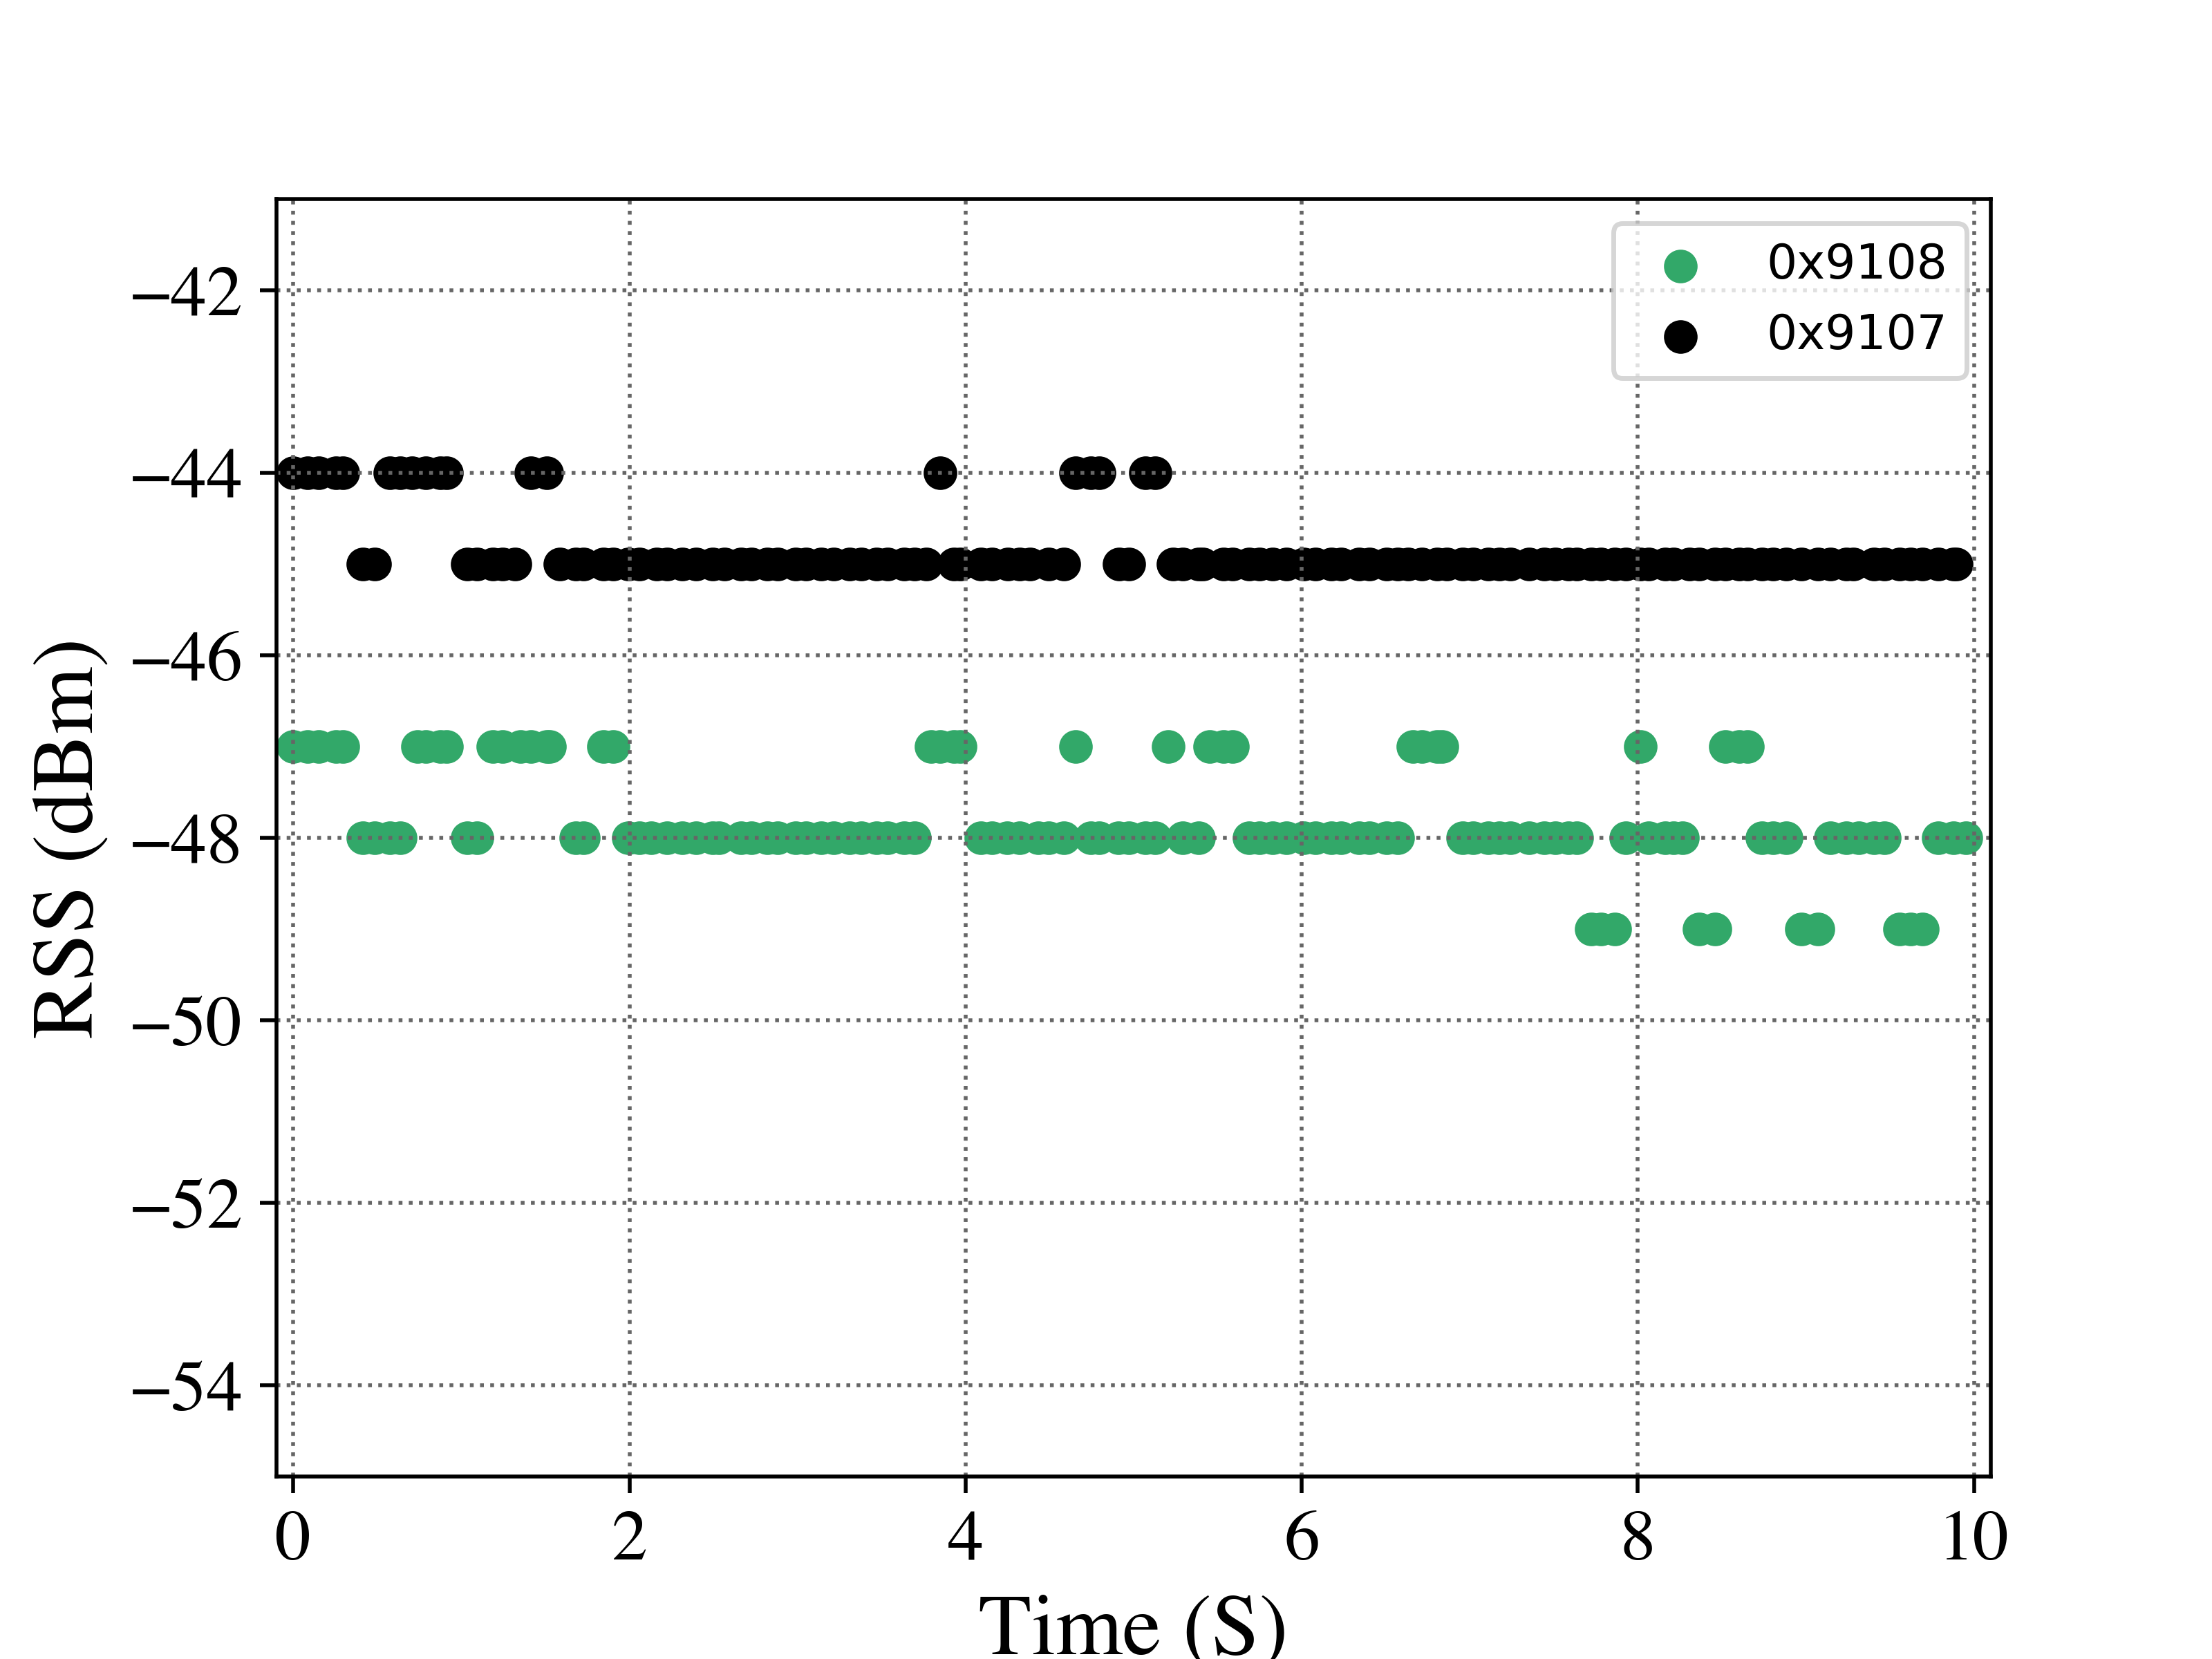

Source data for this figure (header and first rows):
MultiReader - Tags Read History Results
Test Description:
Test Date: 02/09/21  Time: 2:43:04 PM
EPCValue, TimeStamp, RunNum, RSSI, Reader, Frequency, Power, Antenna
0x9108, 1612910561, 0, -47, 0, 926.2, 30.00, 0
0x9108, 1612910562, 0, -47, 0, 926.2, 30.00, 0
0x9108, 1612910562, 0, -47, 0, 926.2, 30.00, 0
0x9108, 1612910562, 0, -47, 0, 917.8, 30.00, 0
0x9108, 1612910562, 0, -47, 0, 917.8, 30.00, 0
0x9108, 1612910562, 0, -47, 0, 917.8, 30.00, 0
0x9108, 1612910562, 0, -48, 0, 910.8, 30.00, 0
0x9108, 1612910562, 0, -48, 0, 910.8, 30.00, 0
0x9108, 1612910562, 0, -48, 0, 918.8, 30.00, 0
0x9108, 1612910562, 0, -48, 0, 918.8, 30.00, 0
0x9108, 1612910562, 0, -47, 0, 926.8, 30.00, 0
0x9108, 1612910562, 0, -47, 0, 926.8, 30.00, 0
0x9108, 1612910562, 0, -47, 0, 926.8, 30.00, 0
0x9108, 1612910562, 0, -47, 0, 926.8, 30.00, 0
0x9108, 1612910563, 0, -48, 0, 921.2, 30.00, 0
0x9108, 1612910563, 0, -48, 0, 921.2, 30.00, 0
0x9108, 1612910563, 0, -47, 0, 921.8, 30.00, 0
0x9108, 1612910563, 0, -47, 0, 921.8, 30.00, 0
0x9108, 1612910563, 0, -47, 0, 914.2, 30.00, 0
0x9108, 1612910563, 0, -47, 0, 914.2, 30.00, 0
0x9108, 1612910563, 0, -47, 0, 914.2, 30.00, 0
0x9108, 1612910563, 0, -47, 0, 914.2, 30.00, 0
0x9108, 1612910563, 0, -48, 0, 902.8, 30.00, 0
0x9108, 1612910563, 0, -48, 0, 902.8, 30.00, 0
0x9108, 1612910563, 0, -47, 0, 922.2, 30.00, 0
0x9108, 1612910563, 0, -47, 0, 922.2, 30.00, 0
0x9108, 1612910564, 0, -48, 0, 920.2, 30.00, 0
0x9108, 1612910564, 0, -48, 0, 920.2, 30.00, 0
0x9108, 1612910564, 0, -48, 0, 920.2, 30.00, 0
0x9108, 1612910564, 0, -48, 0, 913.8, 30.00, 0
0x9108, 1612910564, 0, -48, 0, 913.8, 30.00, 0
0x9108, 1612910564, 0, -48, 0, 904.8, 30.00, 0
0x9108, 1612910564, 0, -48, 0, 904.8, 30.00, 0
0x9108, 1612910564, 0, -48, 0, 904.8, 30.00, 0
0x9108, 1612910564, 0, -48, 0, 920.8, 30.00, 0
0x9108, 1612910564, 0, -48, 0, 920.8, 30.00, 0
0x9108, 1612910564, 0, -48, 0, 908.2, 30.00, 0
0x9108, 1612910564, 0, -48, 0, 908.2, 30.00, 0
0x9108, 1612910565, 0, -48, 0, 912.2, 30.00, 0
0x9108, 1612910565, 0, -48, 0, 912.2, 30.00, 0
0x9108, 1612910565, 0, -48, 0, 912.2, 30.00, 0
0x9108, 1612910565, 0, -48, 0, 905.8, 30.00, 0
0x9108, 1612910565, 0, -48, 0, 905.8, 30.00, 0
0x9108, 1612910565, 0, -48, 0, 903.8, 30.00, 0
0x9108, 1612910565, 0, -48, 0, 903.8, 30.00, 0
0x9108, 1612910565, 0, -48, 0, 903.8, 30.00, 0
0x9108, 1612910565, 0, -48, 0, 903.2, 30.00, 0
0x9108, 1612910565, 0, -48, 0, 903.2, 30.00, 0
0x9108, 1612910565, 0, -47, 0, 924.8, 30.00, 0
0x9108, 1612910565, 0, -47, 0, 924.8, 30.00, 0
0x9108, 1612910565, 0, -47, 0, 924.8, 30.00, 0
0x9108, 1612910566, 0, -47, 0, 924.8, 30.00, 0
0x9108, 1612910566, 0, -48, 0, 911.8, 30.00, 0
0x9108, 1612910566, 0, -48, 0, 911.8, 30.00, 0
0x9108, 1612910566, 0, -48, 0, 904.2, 30.00, 0
0x9108, 1612910566, 0, -48, 0, 904.2, 30.00, 0
0x9108, 1612910566, 0, -48, 0, 909.2, 30.00, 0
... 298 more rows
